Photos from the image-classification dataset "mvtec" in the GitHub repository nrl-ai/image-classification. Its 3 classes are: bolts, screw, tapping screw.

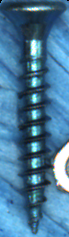
Label: tapping screw

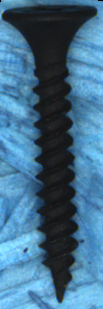
Label: tapping screw

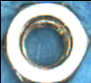
Label: bolts

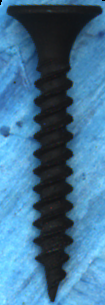
Label: tapping screw

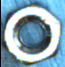
Label: bolts

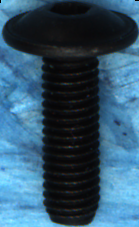
Label: screw
